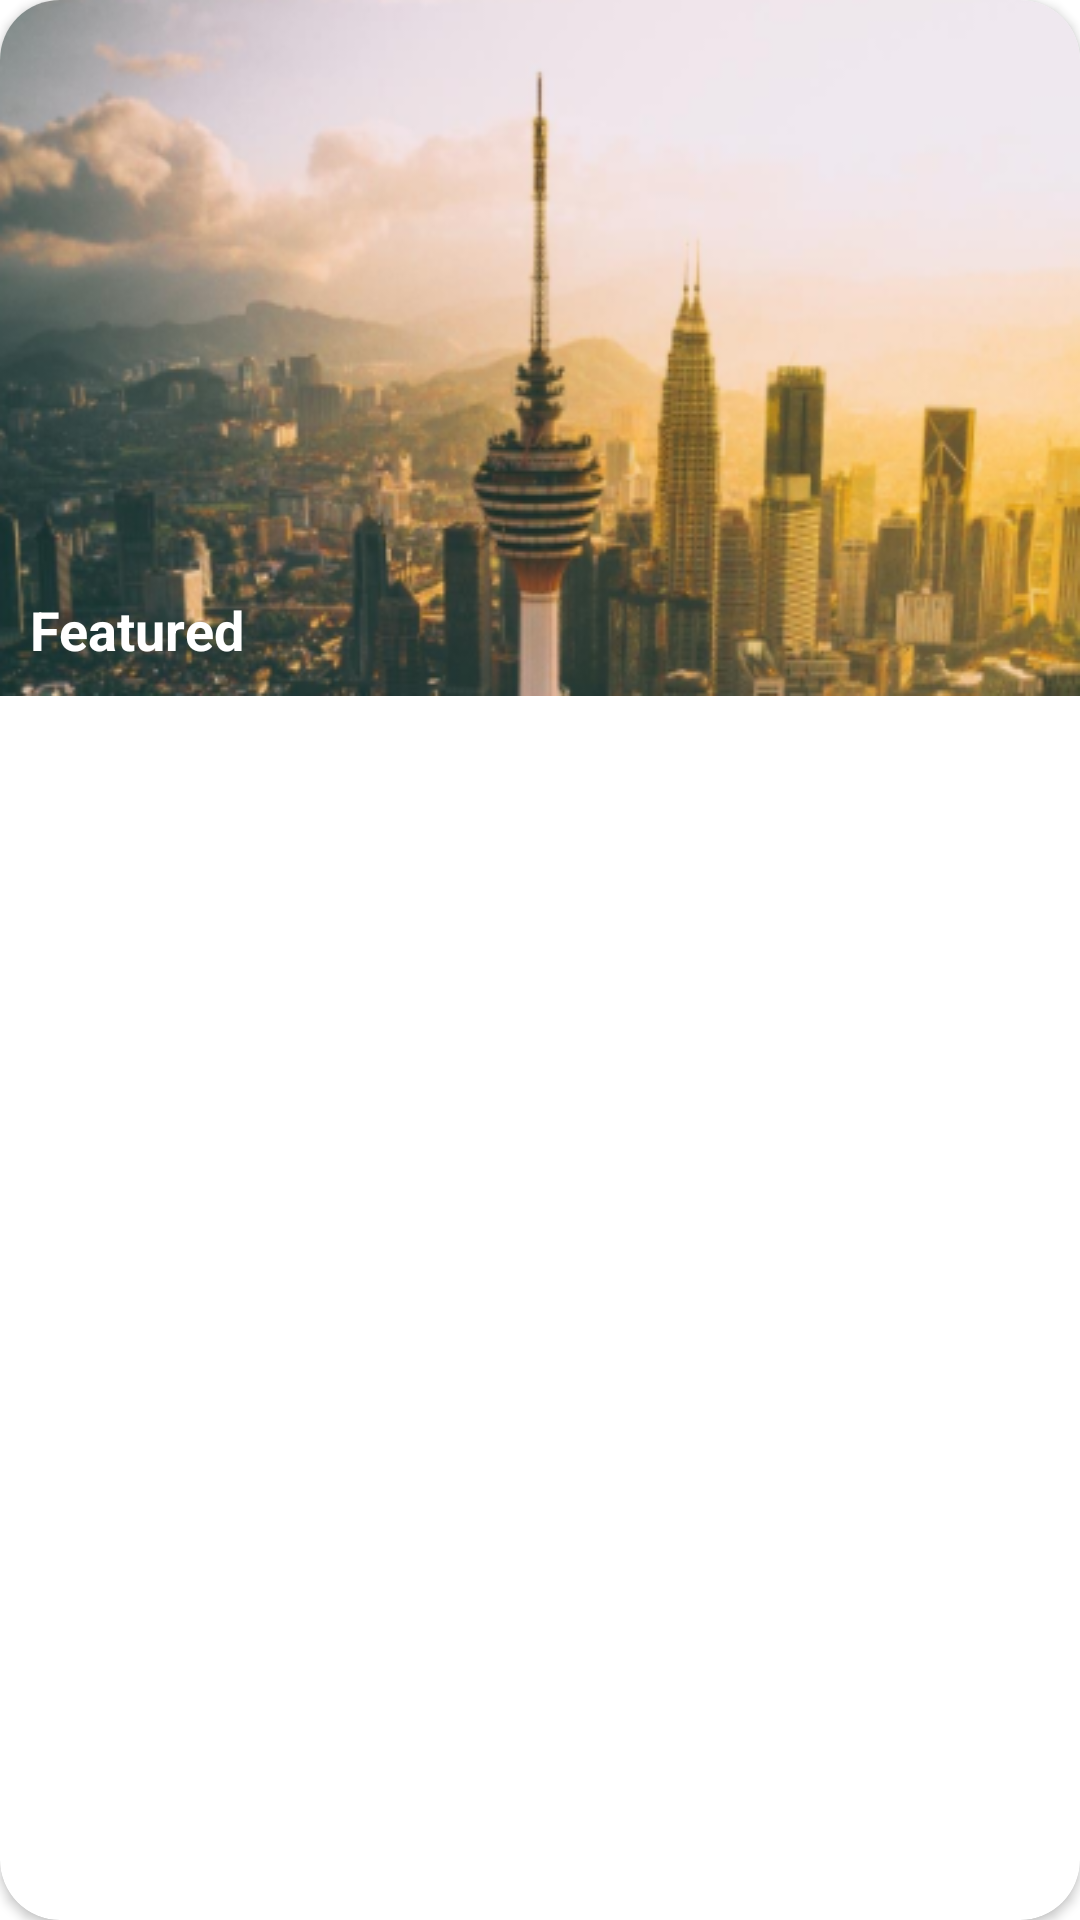

This screen was rendered from an Android layout file. Write that file and the resources it references.
<!-- AndroidManifest.xml: application theme Theme.Wallpaper2021 -->
<!-- res/layout/custom_item_children_popular.xml -->
<?xml version="1.0" encoding="utf-8"?>
<androidx.cardview.widget.CardView xmlns:android="http://schemas.android.com/apk/res/android"
    xmlns:app="http://schemas.android.com/apk/res-auto"
    android:layout_marginTop="@dimen/dp_20"
    android:layout_marginBottom="@dimen/dp_20"
    android:layout_marginStart="@dimen/dp_10"
    app:cardCornerRadius="@dimen/dp_20"
    android:layout_width="@dimen/dp_200"
    android:layout_height="@dimen/dp_200">

    <RelativeLayout
        android:layout_width="wrap_content"
        android:layout_height="wrap_content">
        <ImageView
            android:id="@+id/children_item_img"
            android:layout_centerInParent="true"
            android:scaleType="fitXY"
            android:src="@drawable/city"
            android:layout_width="wrap_content"
            android:layout_height="wrap_content"/>
        <TextView
            android:id="@+id/description_textView"
            android:textSize="@dimen/dp_18"
            android:textColor="@color/white"
            android:text="@string/feature"
            android:textStyle="bold"
            android:layout_alignParentLeft="true"
            android:layout_alignBottom="@id/children_item_img"
            android:layout_margin="@dimen/sp_10"
            android:layout_width="wrap_content"
            android:layout_height="wrap_content"/>
    </RelativeLayout>

</androidx.cardview.widget.CardView>
<!-- resources referenced by this layout -->
<resources>
  <color name="white">#FFFFFFFF</color>
  <dimen name="dp_10">10dp</dimen>
  <dimen name="dp_18">18dp</dimen>
  <dimen name="dp_20">20dp</dimen>
  <dimen name="dp_200">200dp</dimen>
  <dimen name="sp_10">10sp</dimen>
  <!-- drawable city: png bitmap (drawable, 199807 bytes) -->
  <string name="feature">Featured</string>
  <style name="Theme.Wallpaper2021" parent="Theme.MaterialComponents.DayNight.NoActionBar">
          
          <item name="colorPrimary">@color/green</item>
          <item name="colorPrimaryVariant">@color/green</item>
          <item name="colorOnPrimary">@color/white</item>
          
          <item name="colorSecondary">@color/teal_200</item>
          <item name="colorSecondaryVariant">@color/teal_700</item>
          <item name="colorOnSecondary">@color/black</item>
          
          <item name="android:statusBarColor" tools:targetApi="l">?attr/colorPrimaryVariant</item>
          
          
          
          <item name="abc">@color/green</item>
          <item name="textColorHeader">@color/yellow</item>
      </style>
  <color name="green">#68B40F</color>
  <color name="teal_200">#FF03DAC5</color>
  <color name="teal_700">#FF018786</color>
  <color name="black">#FF000000</color>
  <color name="yellow">#CAB604</color>
</resources>
